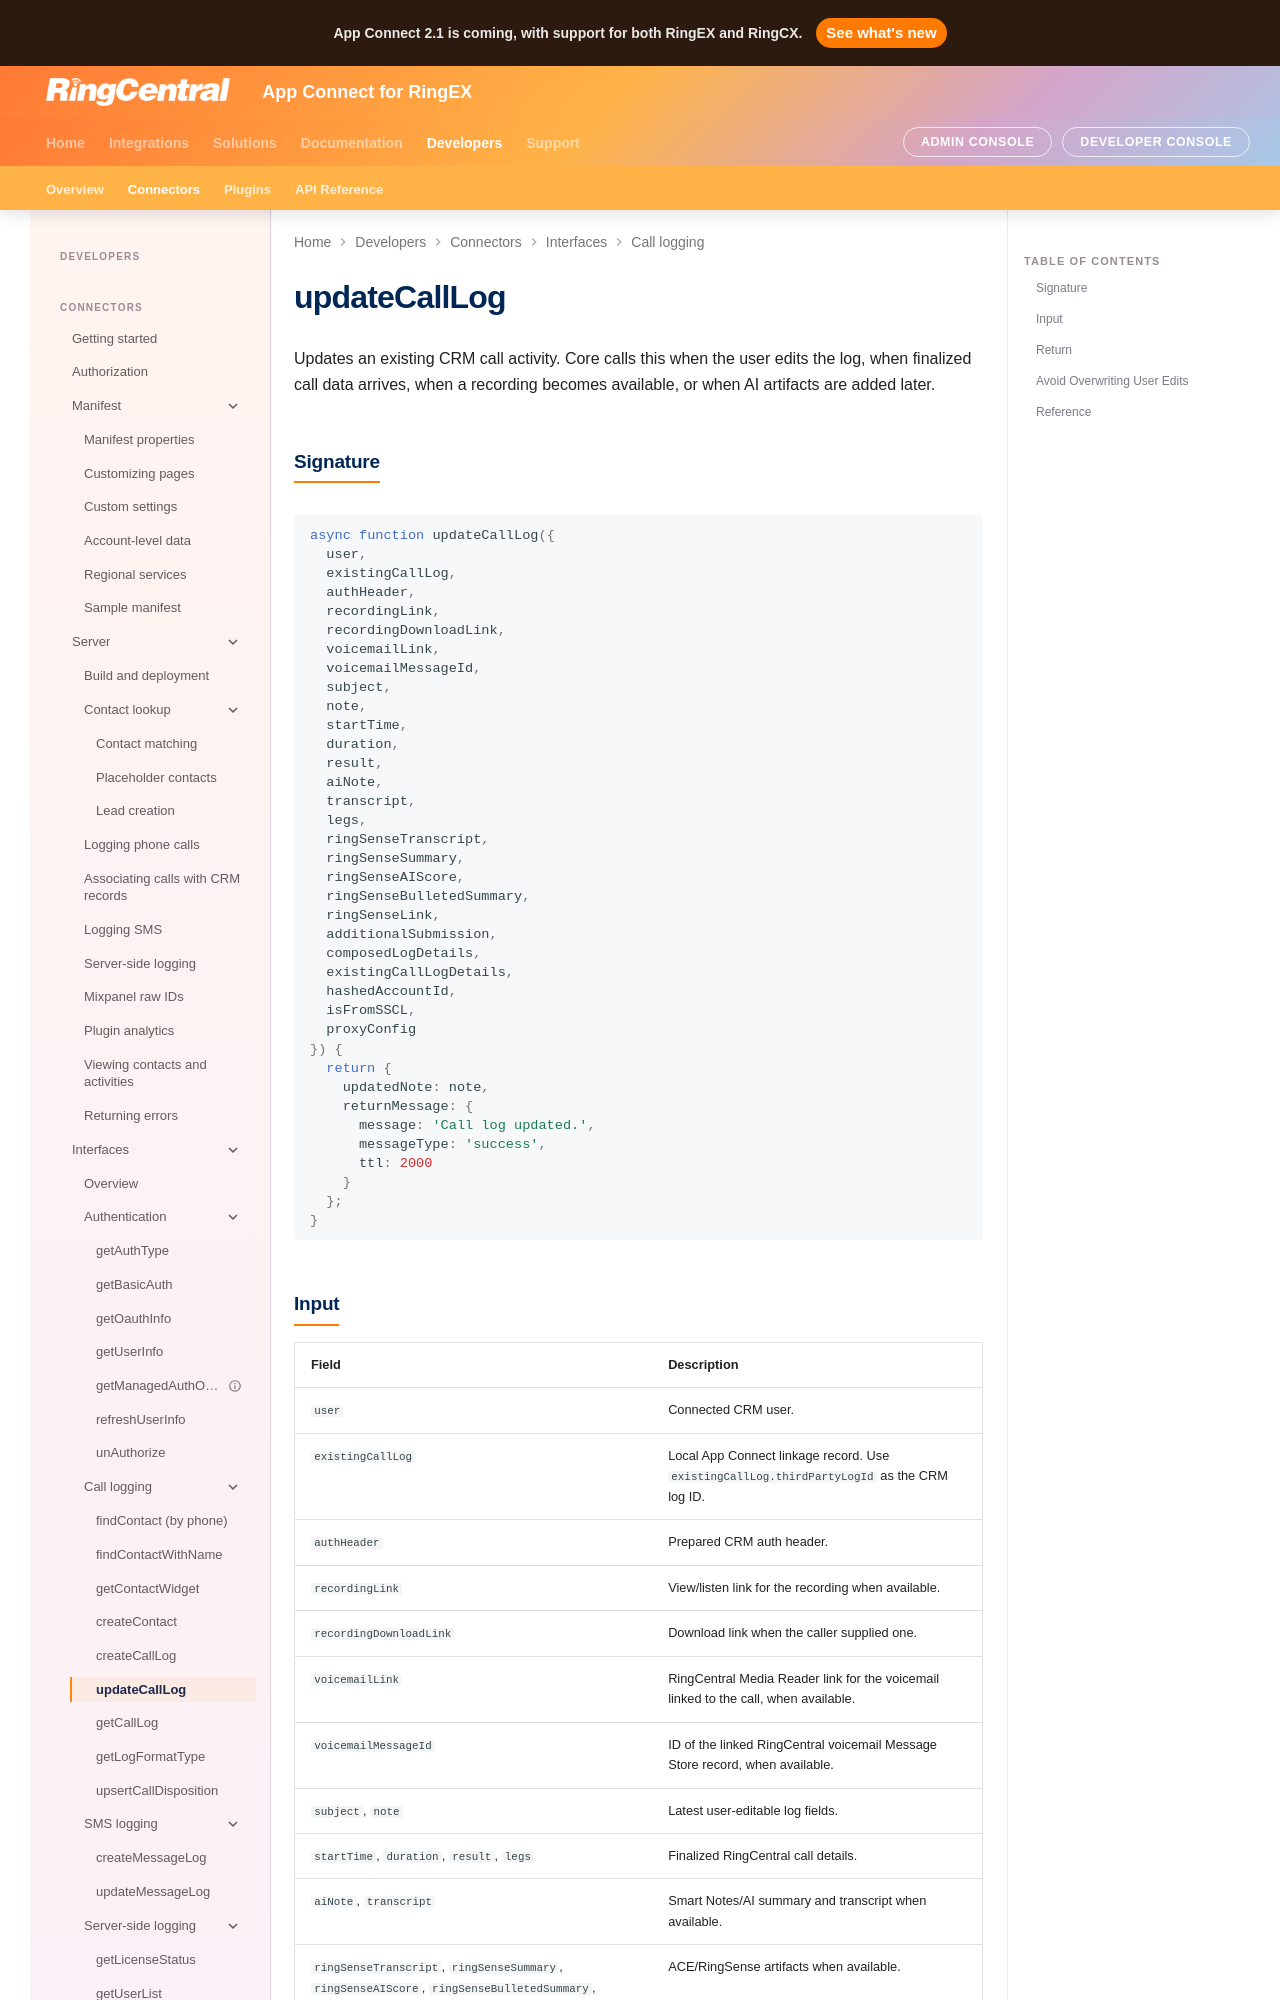

repository: ringcentral/rc-unified-crm-extension · page: developers/interfaces/updateCallLog/index.html · generator: mkdocs

# updateCallLog

Updates an existing CRM call activity. Core calls this when the user edits the log, when finalized call data arrives, when a recording becomes available, or when AI artifacts are added later.

## Signature

```js
async function updateCallLog({
  user,
  existingCallLog,
  authHeader,
  recordingLink,
  recordingDownloadLink,
  voicemailLink,
  voicemailMessageId,
  subject,
  note,
  startTime,
  duration,
  result,
  aiNote,
  transcript,
  legs,
  ringSenseTranscript,
  ringSenseSummary,
  ringSenseAIScore,
  ringSenseBulletedSummary,
  ringSenseLink,
  additionalSubmission,
  composedLogDetails,
  existingCallLogDetails,
  hashedAccountId,
  isFromSSCL,
  proxyConfig
}) {
  return {
    updatedNote: note,
    returnMessage: {
      message: 'Call log updated.',
      messageType: 'success',
      ttl: 2000
    }
  };
}
```
